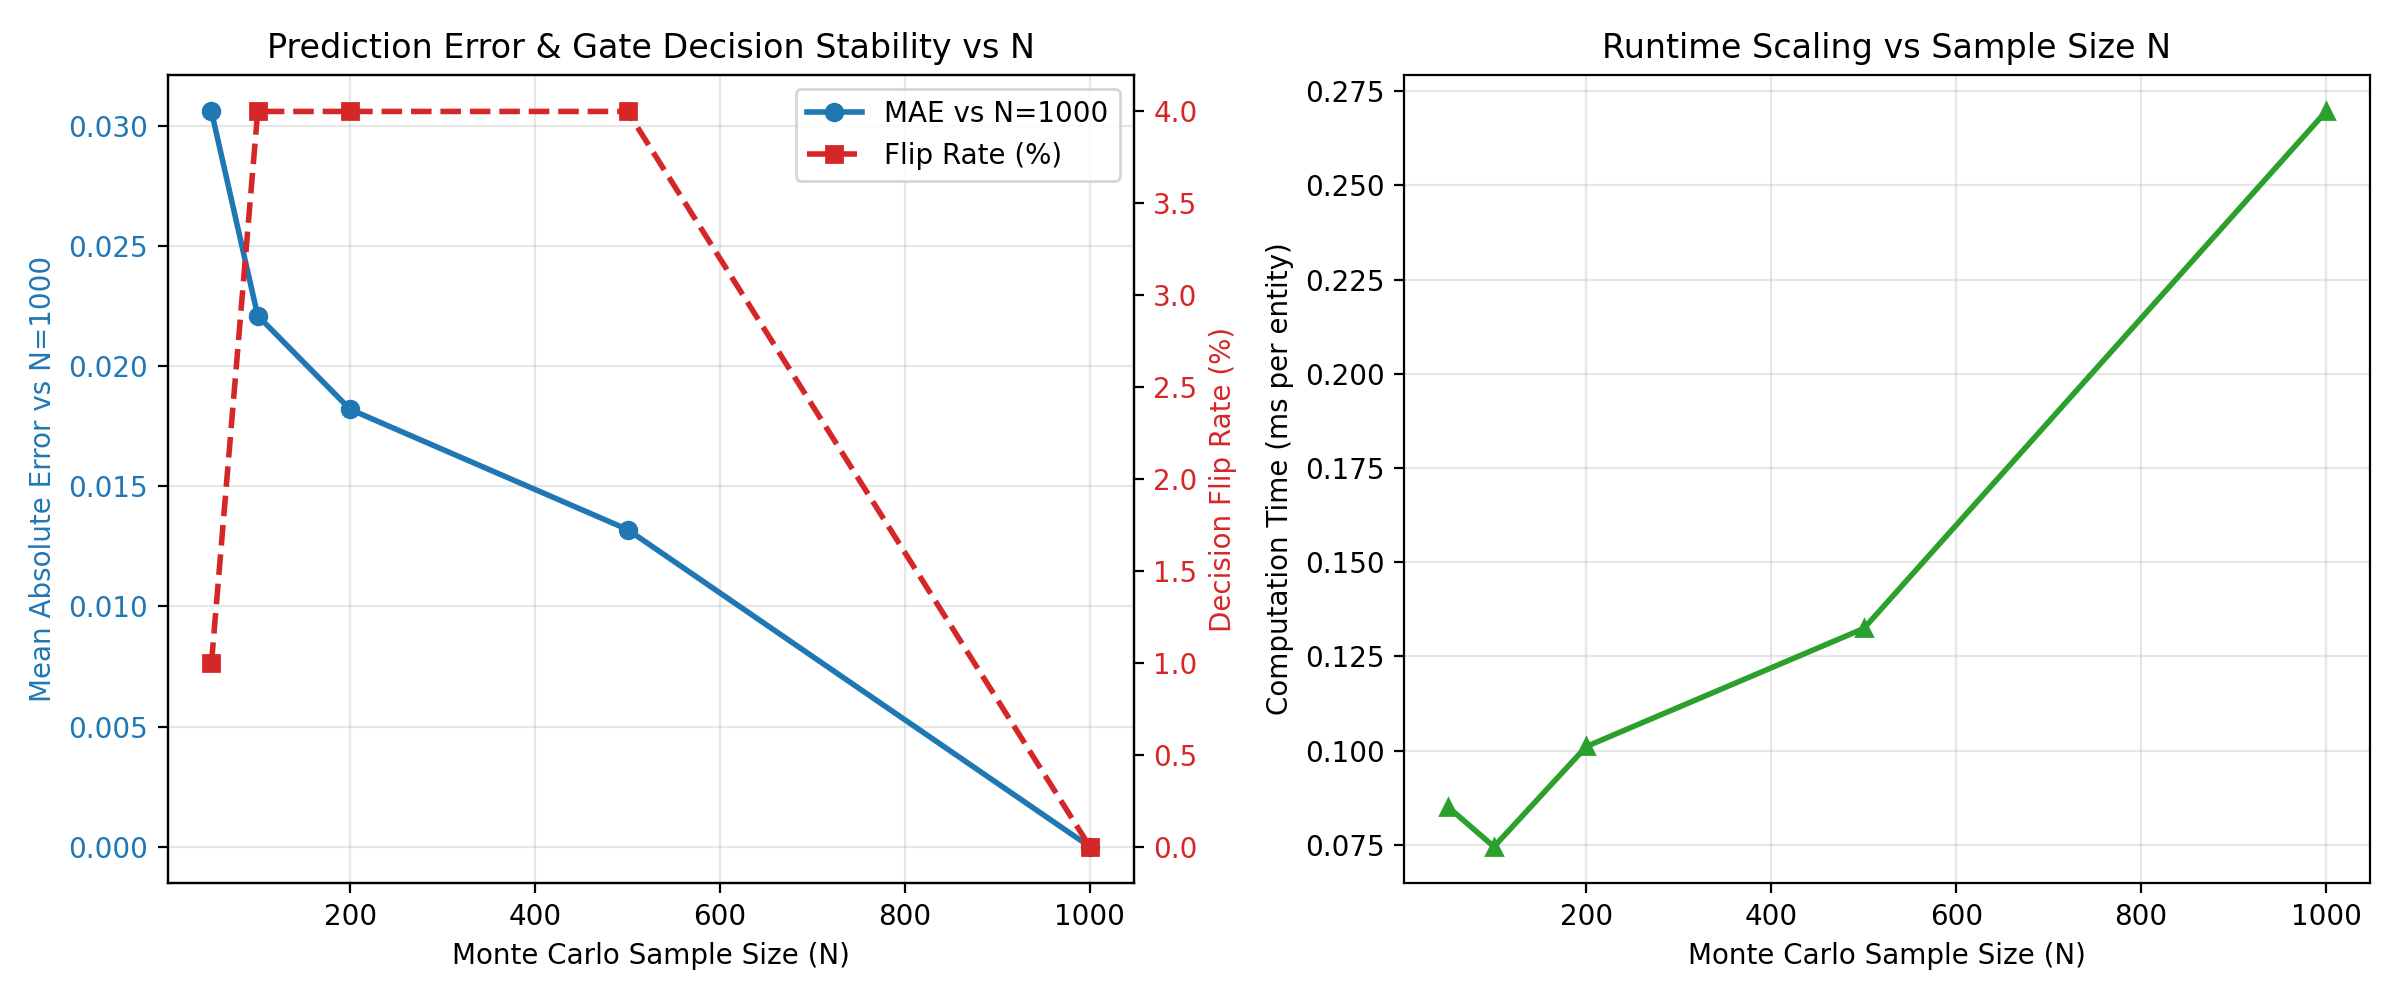

The table this chart was drawn from, first rows:
N, mean_mae_vs_1000, max_error_vs_1000, decision_flips, flip_rate_pct, runtime_ms_per_prediction, mean_rho
50, 0.0306, 0.1617, 1, 1.0, 0.0851, 0.3381
100, 0.0221, 0.1652, 4, 4.0, 0.0745, 0.3358
200, 0.0182, 0.0685, 4, 4.0, 0.1011, 0.3362
500, 0.0132, 0.0546, 4, 4.0, 0.1324, 0.3369
1000, 0.0, 0.0, 0, 0.0, 0.2696, 0.3357
